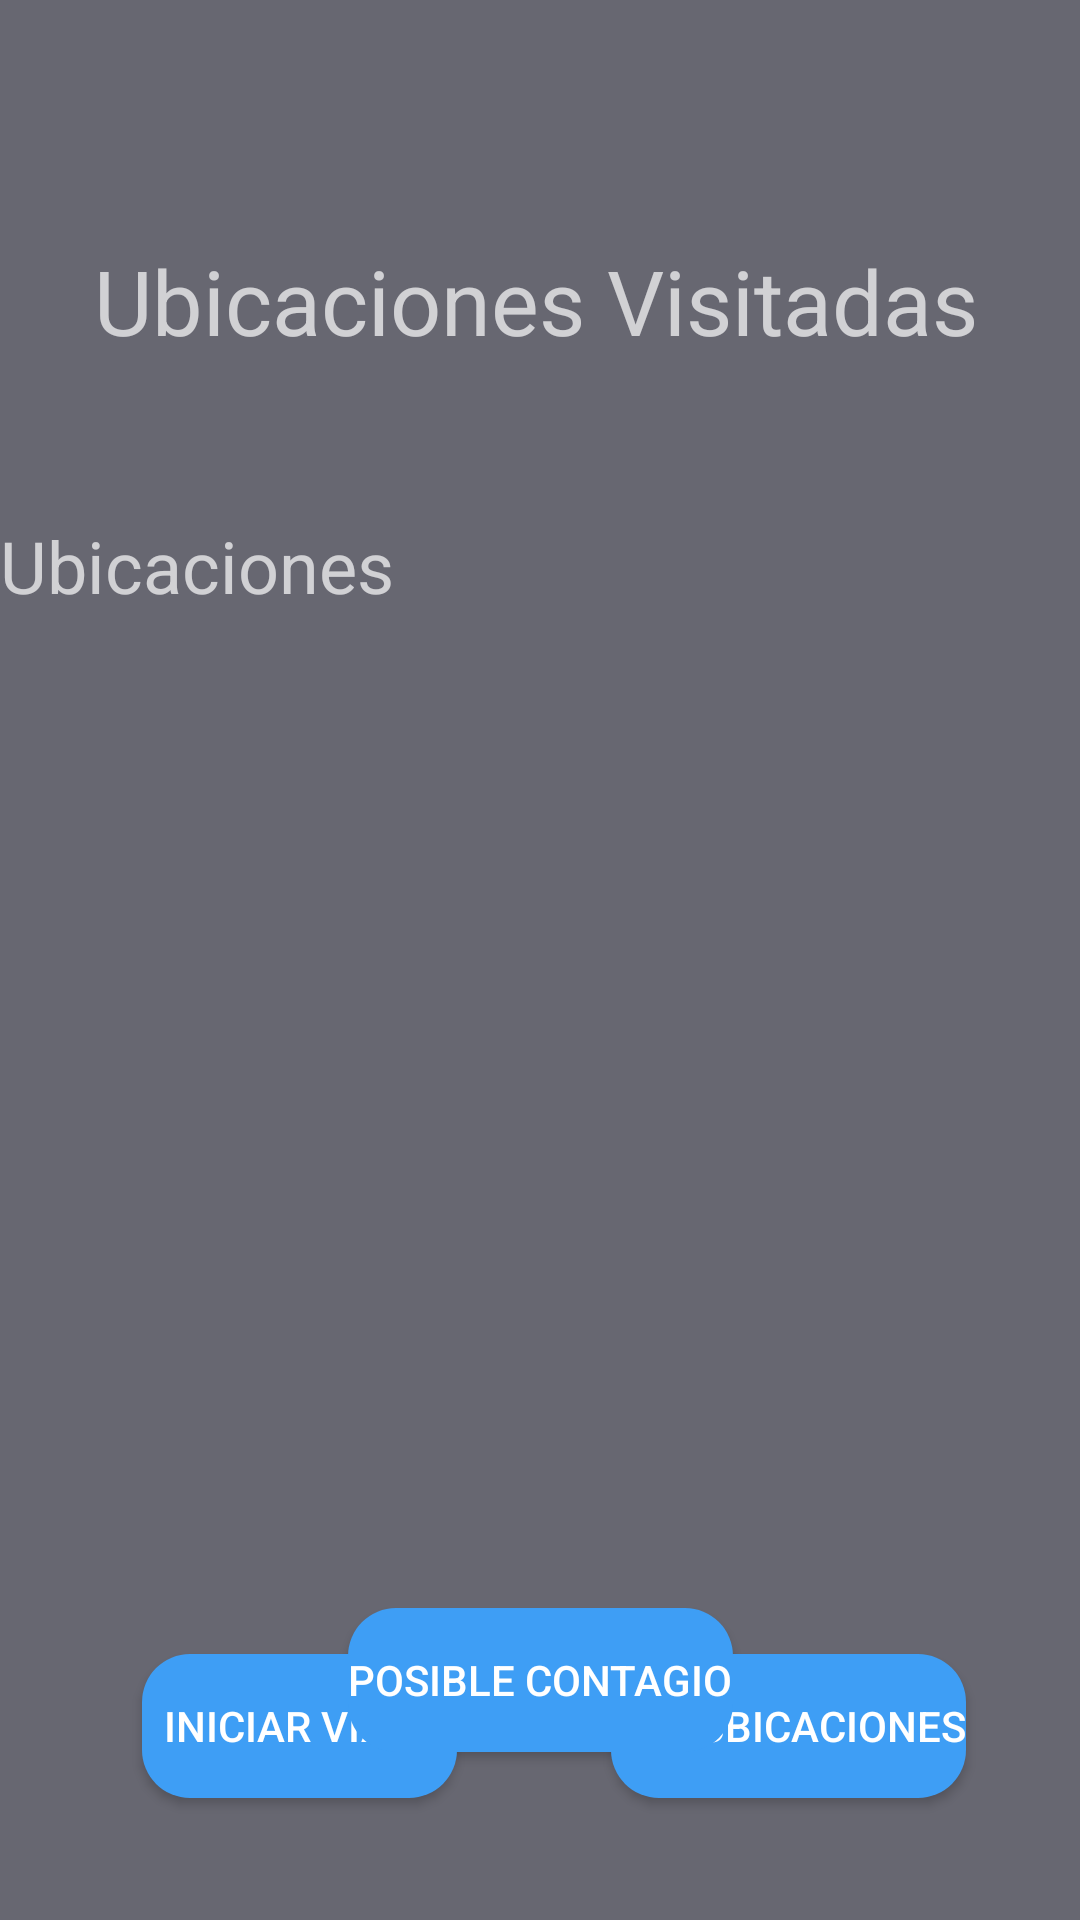

Reconstruct the res/layout file that produces this screen, plus the resources it refers to.
<!-- AndroidManifest.xml: application theme Theme.Design.NoActionBar -->
<!-- res/layout/obtnubicacion.xml -->
<?xml version="1.0" encoding="utf-8"?>
<androidx.constraintlayout.widget.ConstraintLayout
    xmlns:android="http://schemas.android.com/apk/res/android"
    xmlns:app="http://schemas.android.com/apk/res-auto"
    xmlns:tools="http://schemas.android.com/tools"
    android:layout_width="match_parent"
    android:layout_height="match_parent"
    android:background="#676771">

    <ScrollView
        android:id="@+id/Scroll"
        android:layout_width="369dp"
        android:layout_height="343dp"
        android:layout_marginStart="26dp"
        android:layout_marginLeft="26dp"
        android:layout_marginTop="52dp"
        android:layout_marginEnd="18dp"
        android:layout_marginRight="18dp"
        app:layout_constraintEnd_toEndOf="parent"
        app:layout_constraintStart_toStartOf="parent"
        app:layout_constraintTop_toBottomOf="@+id/textView">

        <LinearLayout
            android:layout_width="match_parent"
            android:layout_height="wrap_content"
            android:orientation="vertical">

            <TextView
                android:id="@+id/my_ubicar"
                android:layout_width="match_parent"
                android:layout_height="match_parent"
                android:text="Ubicaciones"
                android:textSize="24sp" />
        </LinearLayout>
    </ScrollView>

    <TextView
        android:id="@+id/textView"
        android:layout_width="wrap_content"
        android:layout_height="wrap_content"
        android:layout_marginStart="21dp"
        android:layout_marginLeft="21dp"
        android:layout_marginTop="80dp"
        android:layout_marginEnd="24dp"
        android:layout_marginRight="24dp"
        android:text="Ubicaciones Visitadas"
        android:textSize="30sp"
        app:layout_constraintEnd_toEndOf="parent"
        app:layout_constraintHorizontal_bias="0.514"
        app:layout_constraintStart_toStartOf="parent"
        app:layout_constraintTop_toTopOf="parent" />

    <Button
        android:id="@+id/FinViaje"
        android:layout_width="105dp"
        android:layout_height="48dp"
        android:layout_marginStart="38dp"
        android:layout_marginLeft="38dp"
        android:layout_marginTop="36dp"
        android:layout_marginEnd="28dp"
        android:layout_marginRight="28dp"
        android:background="@drawable/button_rounded"
        android:text="Iniciar Viaje"
        app:layout_constraintEnd_toStartOf="@+id/ObtnInfo"
        app:layout_constraintHorizontal_bias="0.287"
        app:layout_constraintStart_toStartOf="parent"
        app:layout_constraintTop_toBottomOf="@+id/Scroll" />

    <Button
        android:id="@+id/ObtnInfo"
        android:layout_width="wrap_content"
        android:layout_height="wrap_content"
        android:layout_marginTop="36dp"
        android:layout_marginEnd="38dp"
        android:layout_marginRight="38dp"
        android:background="@drawable/button_rounded"
        android:text="Ver Ubicaciones"
        app:layout_constraintEnd_toEndOf="parent"
        app:layout_constraintTop_toBottomOf="@+id/Scroll" />

    <Button
        android:id="@+id/contagio"
        android:layout_width="wrap_content"
        android:layout_height="wrap_content"
        android:layout_marginBottom="56dp"
        android:background="@drawable/button_rounded"
        android:text="Posible contagio"
        app:layout_constraintBottom_toBottomOf="parent"
        app:layout_constraintEnd_toEndOf="parent"
        app:layout_constraintStart_toStartOf="parent"
        app:layout_constraintTop_toBottomOf="@+id/Scroll"
        app:layout_constraintVertical_bias="1.0" />
</androidx.constraintlayout.widget.ConstraintLayout>
<!-- resources referenced by this layout -->
<resources>
  <!-- drawable button_rounded (drawable) -->
  <?xml version="1.0" encoding="utf-8"?>
  <shape xmlns:android="http://schemas.android.com/apk/res/android">
      <corners android:radius="16dp"/>
  
      <solid android:color="#3E9EF5"/>
  
  
  </shape>
</resources>
